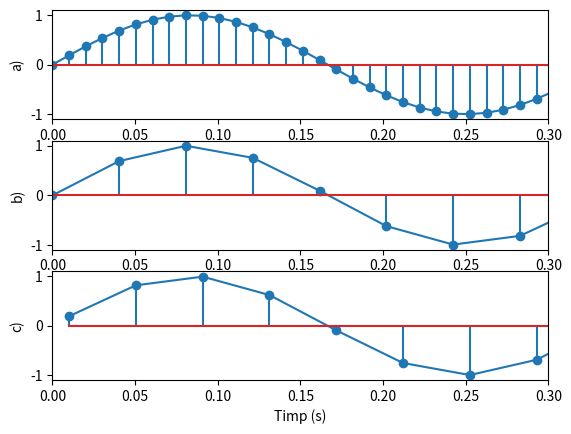

Generate this figure with matplotlib: (Note: this script raises an exception after producing the figure.)
import matplotlib.pyplot as plt 
import numpy as np

def signal(x):
    return  np.sin(2 * np.pi * 3 * x)

fig,axs = plt.subplots(3)

t = np.linspace(0,1,100)



    
axs[0].plot(t,signal(t))
axs[0].stem(t,signal(t))
axs[0].set_ylabel("a)")
axs[0].set_xlim([0,0.3])
axs[1].plot(t[::4],signal(t)[::4])
axs[1].stem(t[::4],signal(t)[::4])
axs[1].set_ylabel("b)")
axs[1].set_xlim([0,0.3])
axs[2].plot(t[1::4],signal(t)[1::4] )
axs[2].stem(t[1::4],signal(t)[1::4] )
axs[2].set_ylabel("c)")
axs[2].set_xlim([0,0.3])

plt.xlabel("Timp (s)")
plt.savefig("lab02/ex7.pdf")
plt.show()

# Toate semnalele arata la fel
